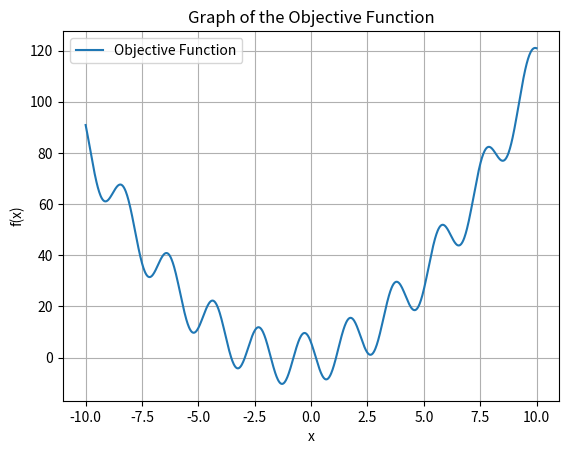

Recreate this plot in Python.
# [redacted]
# [redacted]
#B.SC(H)computer science
#subject: Numerical optimization
#question 1
import numpy as np
import matplotlib.pyplot as plt

def objective_function(x):
    return -10 * np.cos(np.pi * x - 2.2) + (x + 1.5) * x

def plot_function():
    x = np.linspace(-10, 10, 1000)
    y = objective_function(x)

    plt.plot(x, y, label='Objective Function')
    plt.xlabel('x')
    plt.ylabel('f(x)')
    plt.title('Graph of the Objective Function')
    plt.legend()
    plt.grid(True)
    plt.show()

def main():
    plot_function()

if __name__ == "__main__":
    main()
